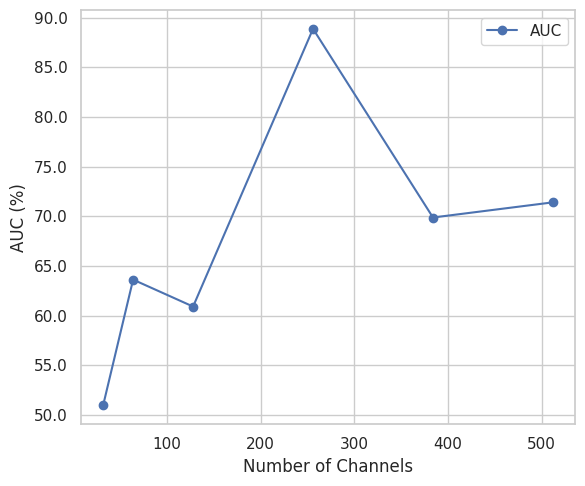
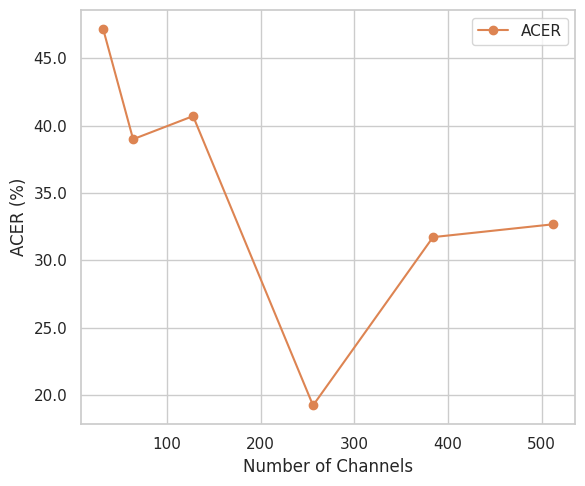

Reproduce these figures in Python, in order.
import matplotlib.pyplot as plt
import seaborn as sns
import os
import matplotlib.ticker as mticker # Import the ticker module

# Set Seaborn style
sns.set(style="whitegrid")

# Data including 512-channel results
channels = [32, 64, 128, 256, 384, 512]
acer = [0.471910, 0.389904, 0.407075, 0.192129, 0.317154, 0.326683]
auc = [0.509668, 0.636326, 0.609212, 0.888868, 0.698884, 0.714155]
acer = [x * 100 for x in acer]  # Convert to percentage
auc = [x * 100 for x in auc]  # Convert to percentage

# Create directory to save figures
save_dir = "channel_plots"
os.makedirs(save_dir, exist_ok=True)

# Plot AUC
plt.figure(figsize=(6, 5), dpi=200)
plt.plot(channels, auc, marker='o', color=sns.color_palette("deep")[0], label='AUC')
plt.xlabel('Number of Channels')
plt.ylabel('AUC (%)')

# --- MODIFICATION FOR ONE DECIMAL PLACE ---
# Get the current axes
ax_auc = plt.gca()
# Set the y-axis major tick formatter to display one decimal place
ax_auc.yaxis.set_major_formatter(mticker.FormatStrFormatter('%.1f'))
# ------------------------------------------

plt.grid(True)
plt.legend()
plt.tight_layout()
plt.savefig(os.path.join(save_dir, "auc_vs_channels.png"))
plt.show()

# Plot ACER
plt.figure(figsize=(6, 5), dpi=200)
plt.plot(channels, acer, marker='o', color=sns.color_palette("deep")[1], label='ACER')
plt.xlabel('Number of Channels')
plt.ylabel('ACER (%)')

# --- MODIFICATION FOR ONE DECIMAL PLACE ---
# Get the current axes
ax_acer = plt.gca()
# Set the y-axis major tick formatter to display one decimal place
ax_acer.yaxis.set_major_formatter(mticker.FormatStrFormatter('%.1f'))
# ------------------------------------------

plt.grid(True)
plt.legend()
plt.tight_layout()
plt.savefig(os.path.join(save_dir, "acer_vs_channels.png"))
plt.show()
